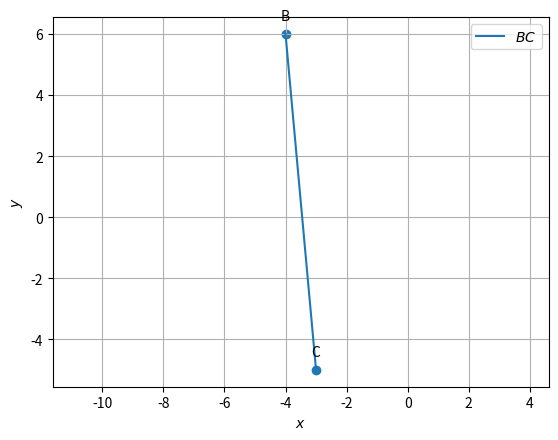

Write Python code to recreate this figure.
import numpy as np
import matplotlib.pyplot as plt
import matplotlib.image as mping


#vertices of triangle
B=np.array([-4,6])
C=np.array([-3,-5])
#direction vector
def dir_vec(C,B):
  return C-B
#square root of multiplication of direction vector and its transpose
sqrt_arr=np.sqrt(np.linalg.norm((dir_vec(C,B).T) @ (dir_vec(C,B))))
#length of BC
print("the length of BC is",sqrt_arr)
#for diagram of line BC
def line_gen(A,B):
  len =10
  dim = A.shape[0]
  x_AB = np.zeros((dim,len))
  lam_1 = np.linspace(0,1,len)
  for i in range(len):
    temp1 = A + lam_1[i]*(B-A)
    x_AB[:,i]= temp1.T
  return x_AB
x_BC = line_gen(B,C)
plt.plot(x_BC[0,:],x_BC[1,:],label='$BC$')
B = B.reshape(-1,1)
C = C.reshape(-1,1)
tri_coords = np.block([[B,C]])
plt.scatter(tri_coords[0,:], tri_coords[1,:])
vert_labels = ['B','C']
for i, txt in enumerate(vert_labels):
    plt.annotate(txt, # this is the text
                (tri_coords[0,i], tri_coords[1,i]), # this is the point to label
                textcoords="offset points", # how to position the text
                xytext=(0,10), # distance from text to points (x,y)
                ha='center') # horizontal alignment can be left, right or center

plt.xlabel('$x$')
plt.ylabel('$y$')
plt.legend(loc='best')
plt.grid() # minor
plt.axis('equal')
plt.savefig("figure")